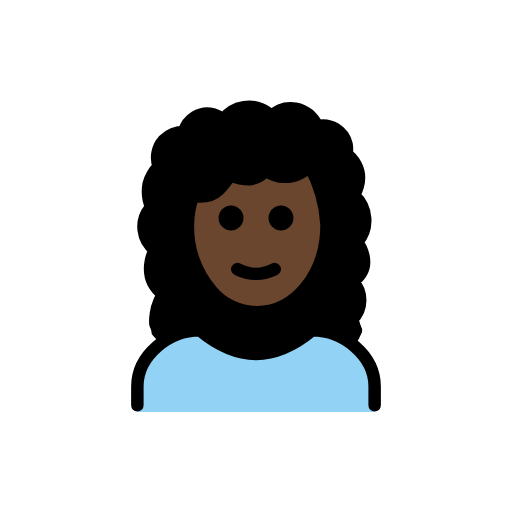
t = 0.00 s
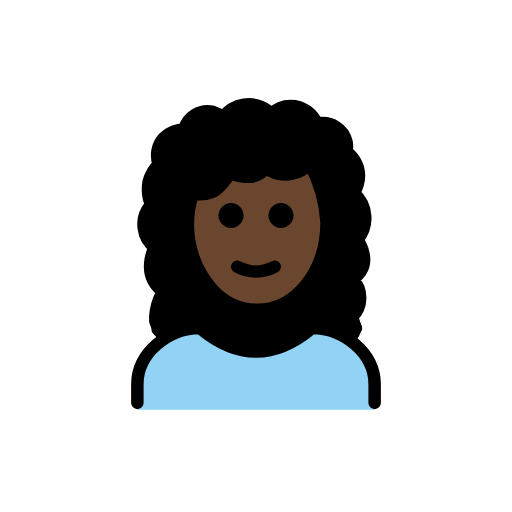
t = 0.48 s
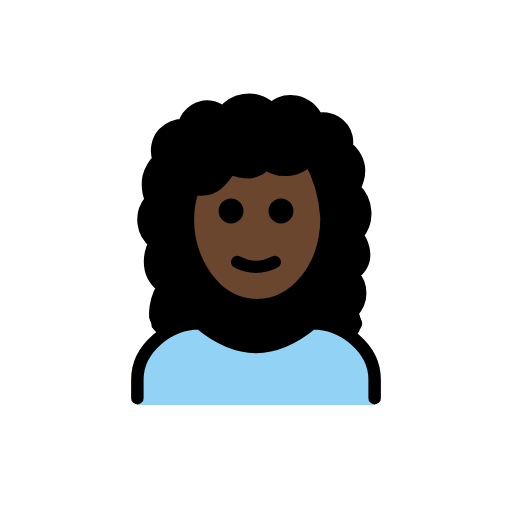
t = 1.43 s
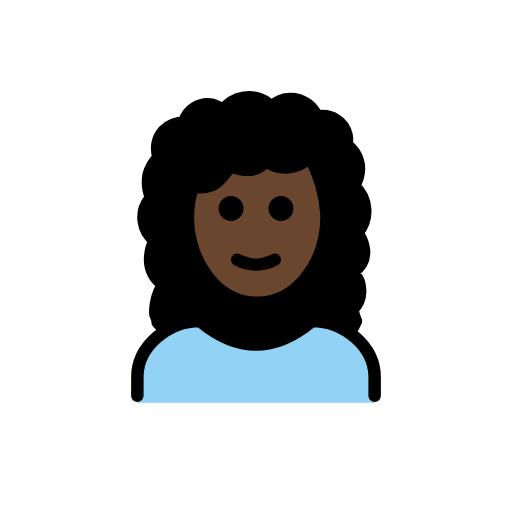
t = 1.90 s
t = 2.38 s: frame unchanged from t = 1.43 s, image omitted
t = 3.33 s: frame unchanged from t = 0.48 s, image omitted

The animated SVG that drew these frames (rendered in a browser with its animation timeline set to each time). Animation: 1 SMIL element (animateTransform=1); one cycle of 3.80 s, repeats indefinitely.

<?xml version='1.0' encoding='utf-8'?>
<svg xmlns="http://www.w3.org/2000/svg" id="emoji" viewBox="-5 -5 82 82" width="200" height="200" role="img">
  <title>OpenMoji: woman: dark skin tone, curly hair</title><g><g id="hair">
    <path fill="#000000" d="M19,47.2c-0.1-0.6-0.1-1.2,0-1.7c0.4-1.3,1.1-2.4,2.1-3.3c-3.7-2.9-0.9-7.1-0.9-7.1 c-3.4-2.8-1.1-7.2-1.1-7.2c-1.1-2.1-0.6-4.7,1.3-6.2c-0.2-0.9-0.1-1.9,0.2-2.7c0.7-1.3,2.1-2.2,3.6-2.3c0.9-2.5,3.7-3.7,6.2-2.7 c0.1,0.1,0.3,0.1,0.4,0.2c1.7-2.3,4.9-2.8,7.2-1.1c0.2,0.2,0.4,0.3,0.6,0.5c1-1,2.4-1.4,3.8-1.2c1.5,0.3,2.8,1.3,3.5,2.8 c2.1-0.5,4.2,0.8,4.7,2.9c0.1,0.5,0.1,1,0,1.6c0,0,3.5,2.3,1.2,6.6c2.2,2,2.4,5.3,0.5,7.5c0,0,2.9,3.7-0.7,6.3 c1.2,1.8,1.5,4.1,0.9,6.2L53,48c-0.1,0.4-0.3,0.8-0.5,1.2c-3.2,6.5-15.4,6.2-17.4,6.1c-10.6-0.5-15.4-6.2-15.8-6.8 C19.3,48,19.1,47.6,19,47.2z" />
  </g>
  <g id="skin">
    <path fill="#6a462f" d="M44.1,21.5c-0.7,0.8-1.5,1.4-2.5,1.7c-1.2,0.4-2.6,0.3-3.8-0.2c-0.8,0.4-1.6,0.5-2.5,0.6 c-1.2,0-1.7-0.4-2.6-0.2c-1.1,0.2-1.5,1-2.3,1.6c-1.5,1.1-3.2,1.8-5,2c-0.3,1.3-0.5,2.7-0.5,4c0,7.7,4.9,14,11,14s11-6.3,11-14 C47,27.6,46,24.3,44.1,21.5z" />
  </g>
  <g id="color">
    <path fill="#92D3F5" d="M17,61v-4c0-5,5-9,10-9c6,5,12,5,18,0c5,0,10,4,10,9v4" />
  </g>
  <g id="line">
    <path fill="none" stroke="#000000" stroke-linecap="round" stroke-linejoin="round" stroke-width="2" d="M17,59.9v-3c0-5,5-9,10-9 c6,5,12,5,18,0c5,0,10,4,10,9v3" />
    <path d="M42,29.9c0,1.1-0.9,2-2,2s-2-0.9-2-2s0.9-2,2-2S42,28.8,42,29.9" />
    <path d="M34,29.9c0,1.1-0.9,2-2,2c-1.1,0-2-0.9-2-2s0.9-2,2-2C33.1,27.9,34,28.8,34,29.9" />
    <path fill="none" stroke="#000000" stroke-linecap="round" stroke-linejoin="round" stroke-width="2" d="M33,38.1c1.9,1,4.1,1,6,0" />
    <path fill="none" stroke="#000000" stroke-linecap="round" stroke-linejoin="round" stroke-width="2" d="M28.8,41.5 c-2.5-2.9-3.8-6.7-3.7-10.5c0-1.6,0.3-3.1,0.8-4.6c2.2,0.3,3.4-0.3,4-0.9c0.8-0.7,1.4-1.6,2-2.4c1,0.4,2,0.6,3.1,0.6 c1-0.1,1.9-0.6,2.6-1.4c1.2,0.9,2.7,1.2,4.2,0.9c1.1-0.2,2-0.8,2.8-1.6c1.6,2.9,2.5,6.1,2.7,9.4c0,8-5.1,14-11.1,14 C33.3,45,30.6,43.7,28.8,41.5z" />
    <path fill="none" stroke="#000000" stroke-linecap="round" stroke-linejoin="round" stroke-width="2" d="M19.9,46.9 c-0.1-1.7,0.3-3.3,1.2-4.8c-3.7-2.9-1.3-7.1-1.3-7.1c-2.1-1.6-2.4-4.6-0.8-6.6c0.1-0.1,0.2-0.2,0.2-0.3c-0.5-1.1-0.6-2.4-0.4-3.6 c0.3-1.1,0.8-2,1.6-2.8c-0.5-1.5-0.2-3.1,0.8-4.2c0.9-0.9,2.1-1.4,3.3-1.4c0.5-2,2.6-3.3,4.6-2.8c0.6,0.2,1.2,0.5,1.6,0.9 c1.7-2.3,4.9-2.8,7.2-1.1c0.2,0.2,0.4,0.3,0.6,0.5c1-1,2.4-1.4,3.8-1.2c1.5,0.3,2.8,1.3,3.5,2.8c2.1-0.5,4.2,0.8,4.7,2.9 c0.1,0.5,0.1,1,0,1.6c0,0,3.5,2.3,1.2,6.6c2.2,2,2.4,5.3,0.5,7.5c0,0,2.9,3.7-0.7,6.3c1.6,1.7,1.6,4.4-0.1,6 c-0.1,0.1-0.1,0.1-0.2,0.2l0.8,1.6" />
  </g>
<animateTransform attributeName="transform" type="translate" values="0 0;0 -1.5;0 0" dur="3.8s" repeatCount="indefinite" /></g></svg>
